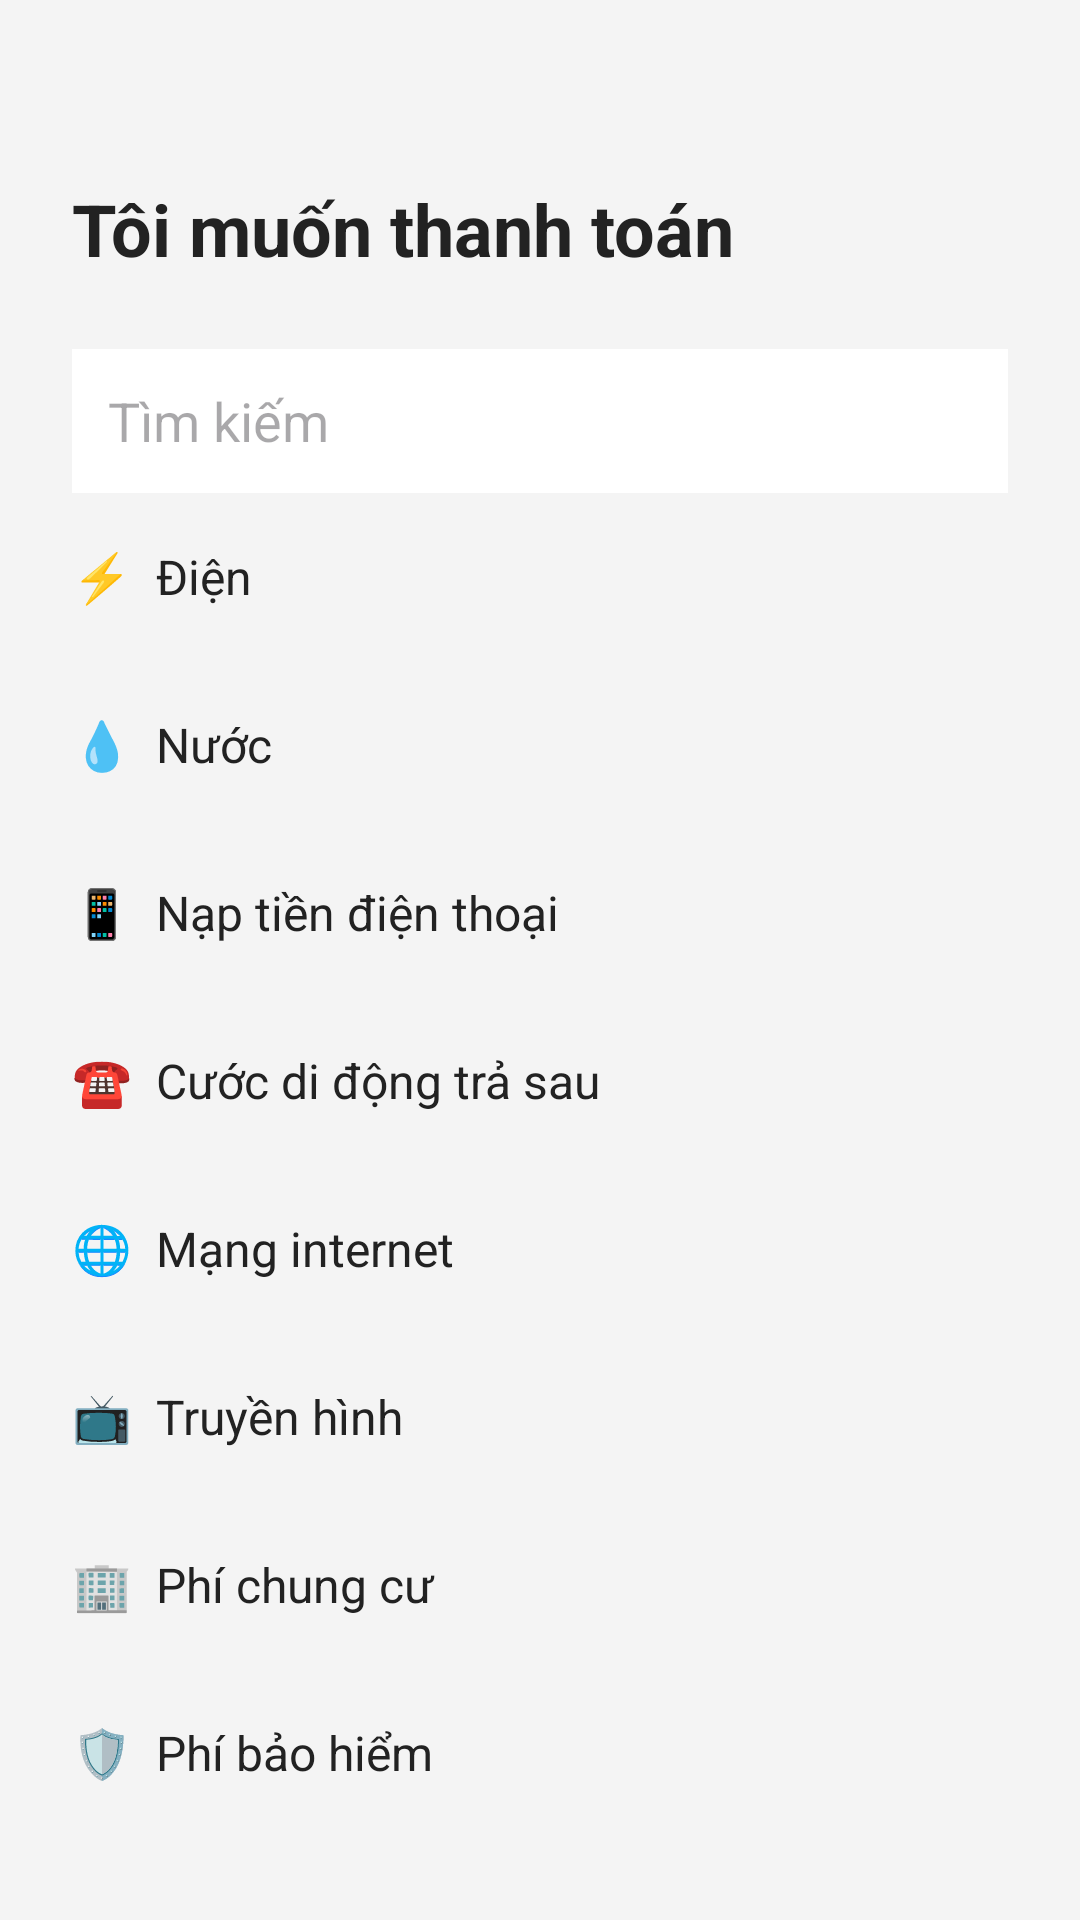

This screen was rendered from an Android layout file. Write that file and the resources it references.
<!-- AndroidManifest.xml: application theme Theme.TCBStudyMobile -->
<!-- res/layout/activity_bill_service.xml -->
<?xml version="1.0" encoding="utf-8"?>
<ScrollView xmlns:android="http://schemas.android.com/apk/res/android"
    android:id="@+id/layoutBillServiceScroll"
    android:layout_width="match_parent"
    android:layout_height="match_parent"
    android:background="#F4F4F4">

    <LinearLayout
        android:id="@+id/layoutBillService"
        android:layout_width="match_parent"
        android:layout_height="wrap_content"
        android:orientation="vertical"
        android:padding="24dp">

        <TextView
            android:id="@+id/txtBillServiceTitle"
            android:layout_width="match_parent"
            android:layout_height="wrap_content"
            android:text="Tôi muốn thanh toán"
            android:textColor="#222222"
            android:textSize="24sp"
            android:textStyle="bold"
            android:layout_marginTop="36dp"
            android:layout_marginBottom="24dp" />

        <EditText
            android:id="@+id/edtSearchService"
            android:layout_width="match_parent"
            android:layout_height="48dp"
            android:hint="Tìm kiếm"
            android:background="#FFFFFF"
            android:padding="12dp"
            android:inputType="text" />

        <TextView
            android:id="@+id/btnElectricBill"
            android:layout_width="match_parent"
            android:layout_height="56dp"
            android:gravity="center_vertical"
            android:text="⚡  Điện"
            android:textColor="#222222"
            android:textSize="16sp" />

        <TextView
            android:id="@+id/btnWaterBill"
            android:layout_width="match_parent"
            android:layout_height="56dp"
            android:gravity="center_vertical"
            android:text="💧  Nước"
            android:textColor="#222222"
            android:textSize="16sp" />

        <TextView
            android:id="@+id/btnPhoneTopup"
            android:layout_width="match_parent"
            android:layout_height="56dp"
            android:gravity="center_vertical"
            android:text="📱  Nạp tiền điện thoại"
            android:textColor="#222222"
            android:textSize="16sp" />

        <TextView
            android:id="@+id/btnPostpaidMobile"
            android:layout_width="match_parent"
            android:layout_height="56dp"
            android:gravity="center_vertical"
            android:text="☎  Cước di động trả sau"
            android:textColor="#222222"
            android:textSize="16sp" />

        <TextView
            android:id="@+id/btnInternetBill"
            android:layout_width="match_parent"
            android:layout_height="56dp"
            android:gravity="center_vertical"
            android:text="🌐  Mạng internet"
            android:textColor="#222222"
            android:textSize="16sp" />

        <TextView
            android:id="@+id/btnTvBill"
            android:layout_width="match_parent"
            android:layout_height="56dp"
            android:gravity="center_vertical"
            android:text="📺  Truyền hình"
            android:textColor="#222222"
            android:textSize="16sp" />

        <TextView
            android:id="@+id/btnApartmentFee"
            android:layout_width="match_parent"
            android:layout_height="56dp"
            android:gravity="center_vertical"
            android:text="🏢  Phí chung cư"
            android:textColor="#222222"
            android:textSize="16sp" />

        <TextView
            android:id="@+id/btnInsuranceFee"
            android:layout_width="match_parent"
            android:layout_height="56dp"
            android:gravity="center_vertical"
            android:text="🛡  Phí bảo hiểm"
            android:textColor="#222222"
            android:textSize="16sp" />

    </LinearLayout>

</ScrollView>
<!-- resources referenced by this layout -->
<resources>
  <style name="Theme.TCBStudyMobile" parent="Base.Theme.TCBStudyMobile" />
  <style name="Base.Theme.TCBStudyMobile" parent="Theme.Material3.DayNight.NoActionBar">
          
          
      </style>
</resources>
